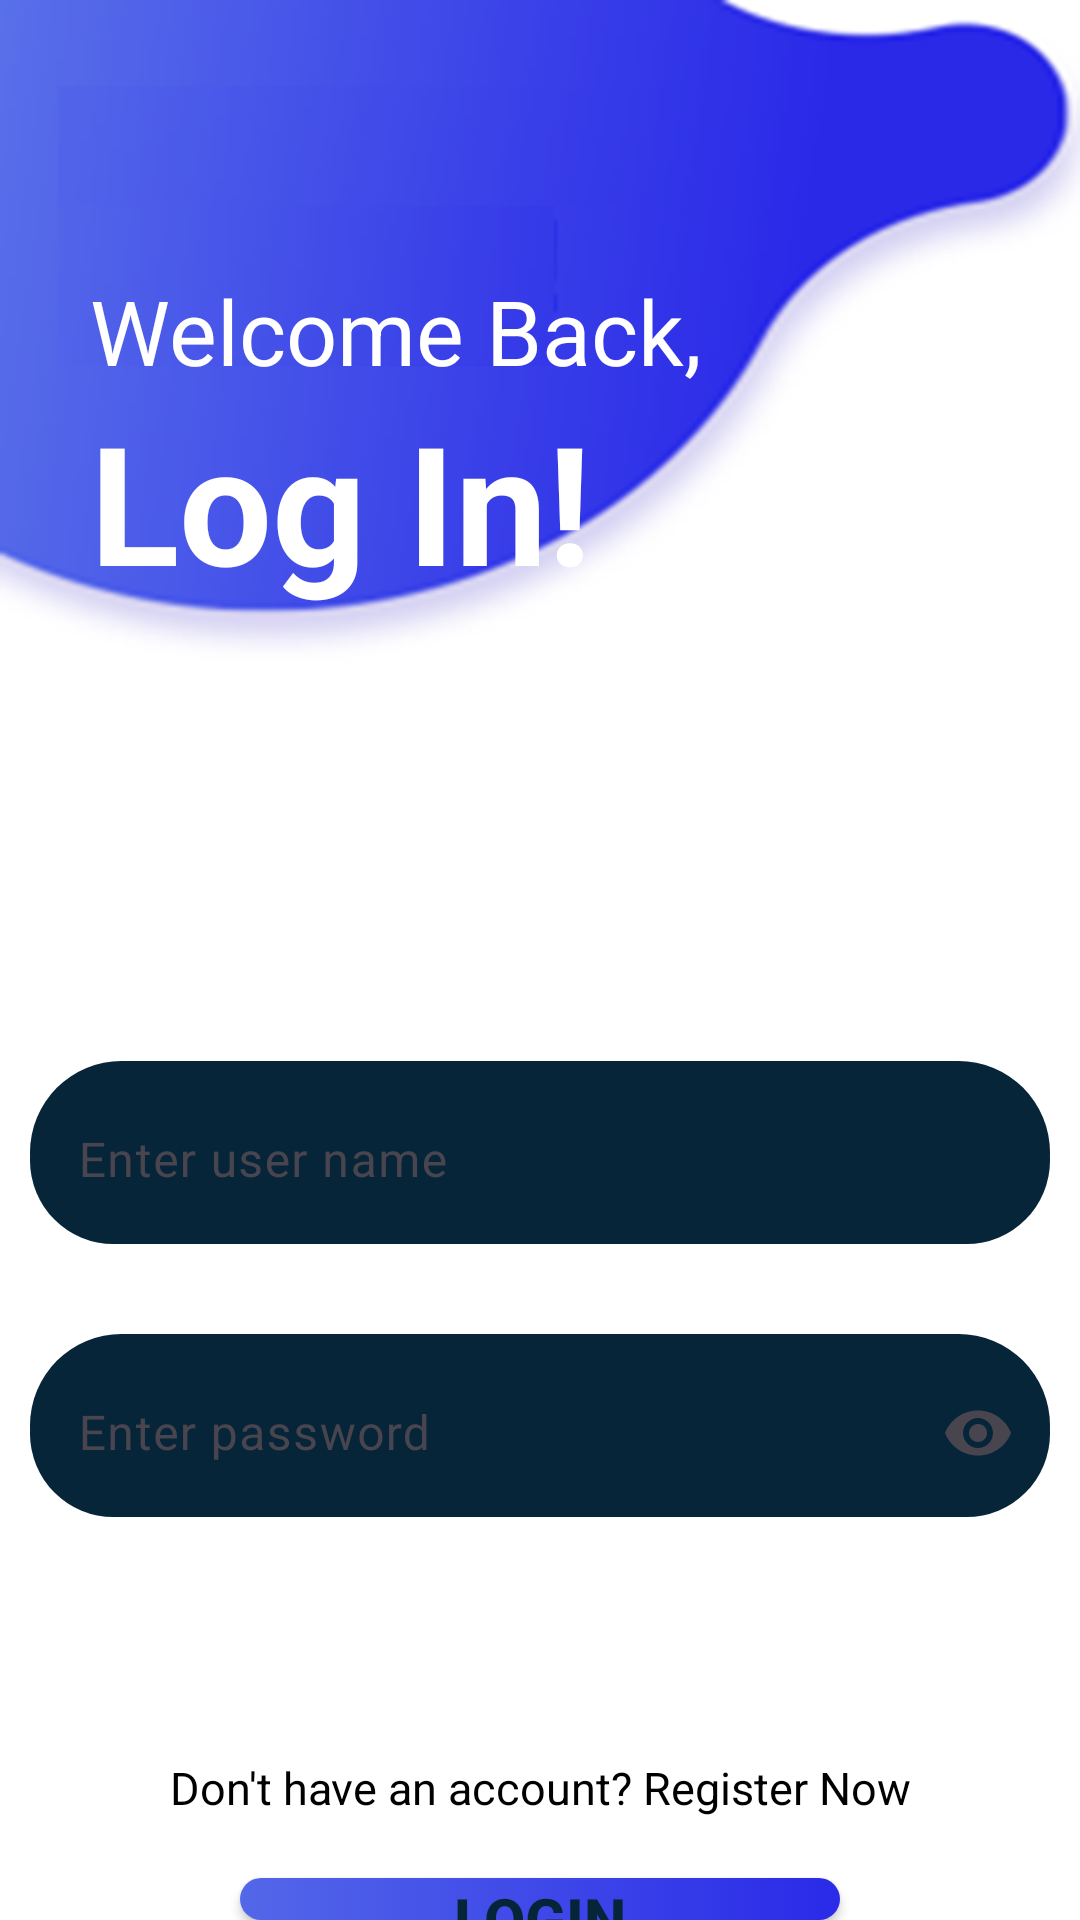

This screen was rendered from an Android layout file. Write that file and the resources it references.
<!-- AndroidManifest.xml: application theme Theme.Project12OfAndroidCourseWithSaumyaSinghReadOrDataStoredDatabase -->
<!-- res/layout/activity_login.xml -->
<?xml version="1.0" encoding="utf-8"?>
<LinearLayout xmlns:android="http://schemas.android.com/apk/res/android"
    xmlns:app="http://schemas.android.com/apk/res-auto"
    xmlns:tools="http://schemas.android.com/tools"
    android:layout_width="match_parent"
    android:layout_height="match_parent"
    android:orientation="vertical"
    android:background="@drawable/img"
    tools:context=".MainActivity">


    <TextView
        android:id="@+id/textView"
        android:layout_width="wrap_content"
        android:layout_height="wrap_content"
        android:layout_marginTop="90dp"
        android:layout_marginStart="30sp"
        android:textSize="30sp"
        android:textColor="@color/white"
        android:text="@string/welcome_back" />

    <TextView
        android:id="@+id/textView2"
        android:layout_width="wrap_content"
        android:layout_height="wrap_content"
        android:layout_marginStart="30sp"
        android:textSize="55sp"
        android:textStyle="bold"
        android:textColor="@color/white"
        android:text="@string/log_in" />

    <com.google.android.material.textfield.TextInputLayout
        android:layout_width="340dp"
        android:layout_height="wrap_content"
        android:layout_gravity="center"
        app:startIconDrawable="@drawable/baseline_person_24"
        android:background="@drawable/edit_text_background"
        android:layout_marginTop="150dp">

        <com.google.android.material.textfield.TextInputEditText
            android:id="@+id/textInputEditTextForLoginUserName"
            android:layout_width="match_parent"
            android:layout_height="wrap_content"
            android:textColor="@color/white"
            android:background="@drawable/edit_text_background"
            android:hint="@string/enter_user_name" />

    </com.google.android.material.textfield.TextInputLayout>

    <com.google.android.material.textfield.TextInputLayout
        android:layout_width="340dp"
        android:layout_height="wrap_content"
        android:layout_gravity="center"
        app:startIconDrawable="@drawable/baseline_lock_24"
        app:endIconMode="password_toggle"
        android:background="@drawable/edit_text_background"
        android:layout_marginTop="30sp">

        <com.google.android.material.textfield.TextInputEditText
            android:layout_width="match_parent"
            android:layout_height="wrap_content"
            android:id="@+id/textInputEditTextForLoginPassword"
            android:textColor="@color/white"
            android:inputType="textPassword"
            android:background="@drawable/edit_text_background"
            android:hint="@string/enter_password" />

    </com.google.android.material.textfield.TextInputLayout>

    <LinearLayout
        android:id="@+id/linearLayout2"
        android:layout_width="350dp"
        android:layout_height="wrap_content"
        android:layout_marginTop="80dp"
        android:layout_gravity="center"
        android:orientation="vertical">

        <TextView
            android:id="@+id/text3"
            android:layout_width="match_parent"
            android:layout_height="wrap_content"
            android:layout_gravity="center"
            android:gravity="center"
            android:textSize="15sp"
            android:textColor="@color/black"
            android:text="@string/don_t_have_an_account_register_now"/>

    </LinearLayout>

    <Button
        android:id="@+id/buttonForLogin"
        android:layout_width="200dp"
        android:layout_height="wrap_content"
        android:textSize="20sp"
        android:textStyle="bold"
        android:layout_gravity="center"
        android:layout_marginTop="20dp"
        android:textColor="#072539"
        android:background="@drawable/button_background"
        android:text="@string/login" />


</LinearLayout>
<!-- resources referenced by this layout -->
<resources>
  <!-- drawable button_background (drawable) -->
  <?xml version="1.0" encoding="utf-8"?>
  <selector xmlns:android="http://schemas.android.com/apk/res/android">
      <item>
          <shape android:shape="rectangle">
              <gradient android:startColor="#5367e9"
                  android:endColor="#2a2ae8"
                  android:angle="0"/>
              <corners android:radius="50dp"/>
          </shape>
      </item>
  </selector>
  <!-- drawable edit_text_background (drawable) -->
  <?xml version="1.0" encoding="utf-8"?>
  <selector xmlns:android="http://schemas.android.com/apk/res/android">
      <item>
          <shape android:shape="rectangle">
              <solid android:color="#072539"/>
              <corners android:radius="50dp"/>
          </shape>
      </item>
  </selector>
  <!-- drawable img: png bitmap (drawable, 47103 bytes) -->
  <string name="don_t_have_an_account_register_now">Don\'t have an account? Register Now</string>
  <string name="enter_password">Enter password</string>
  <string name="enter_user_name">Enter user name</string>
  <string name="log_in">Log In!</string>
  <string name="login">LOGIN</string>
  <string name="welcome_back">Welcome Back,</string>
  <style name="Theme.Project12OfAndroidCourseWithSaumyaSinghReadOrDataStoredDatabase" parent="Base.Theme.Project12OfAndroidCourseWithSaumyaSinghReadOrDataStoredDatabase" />
  <style name="Base.Theme.Project12OfAndroidCourseWithSaumyaSinghReadOrDataStoredDatabase" parent="Theme.Material3.DayNight.NoActionBar">
          
          
      </style>
  <!-- not gathered from this repository: default colours our renderer supplied (Android Studio template values) -->
  <color name="black">#FF000000</color>
  <color name="white">#FFFFFFFF</color>
</resources>
